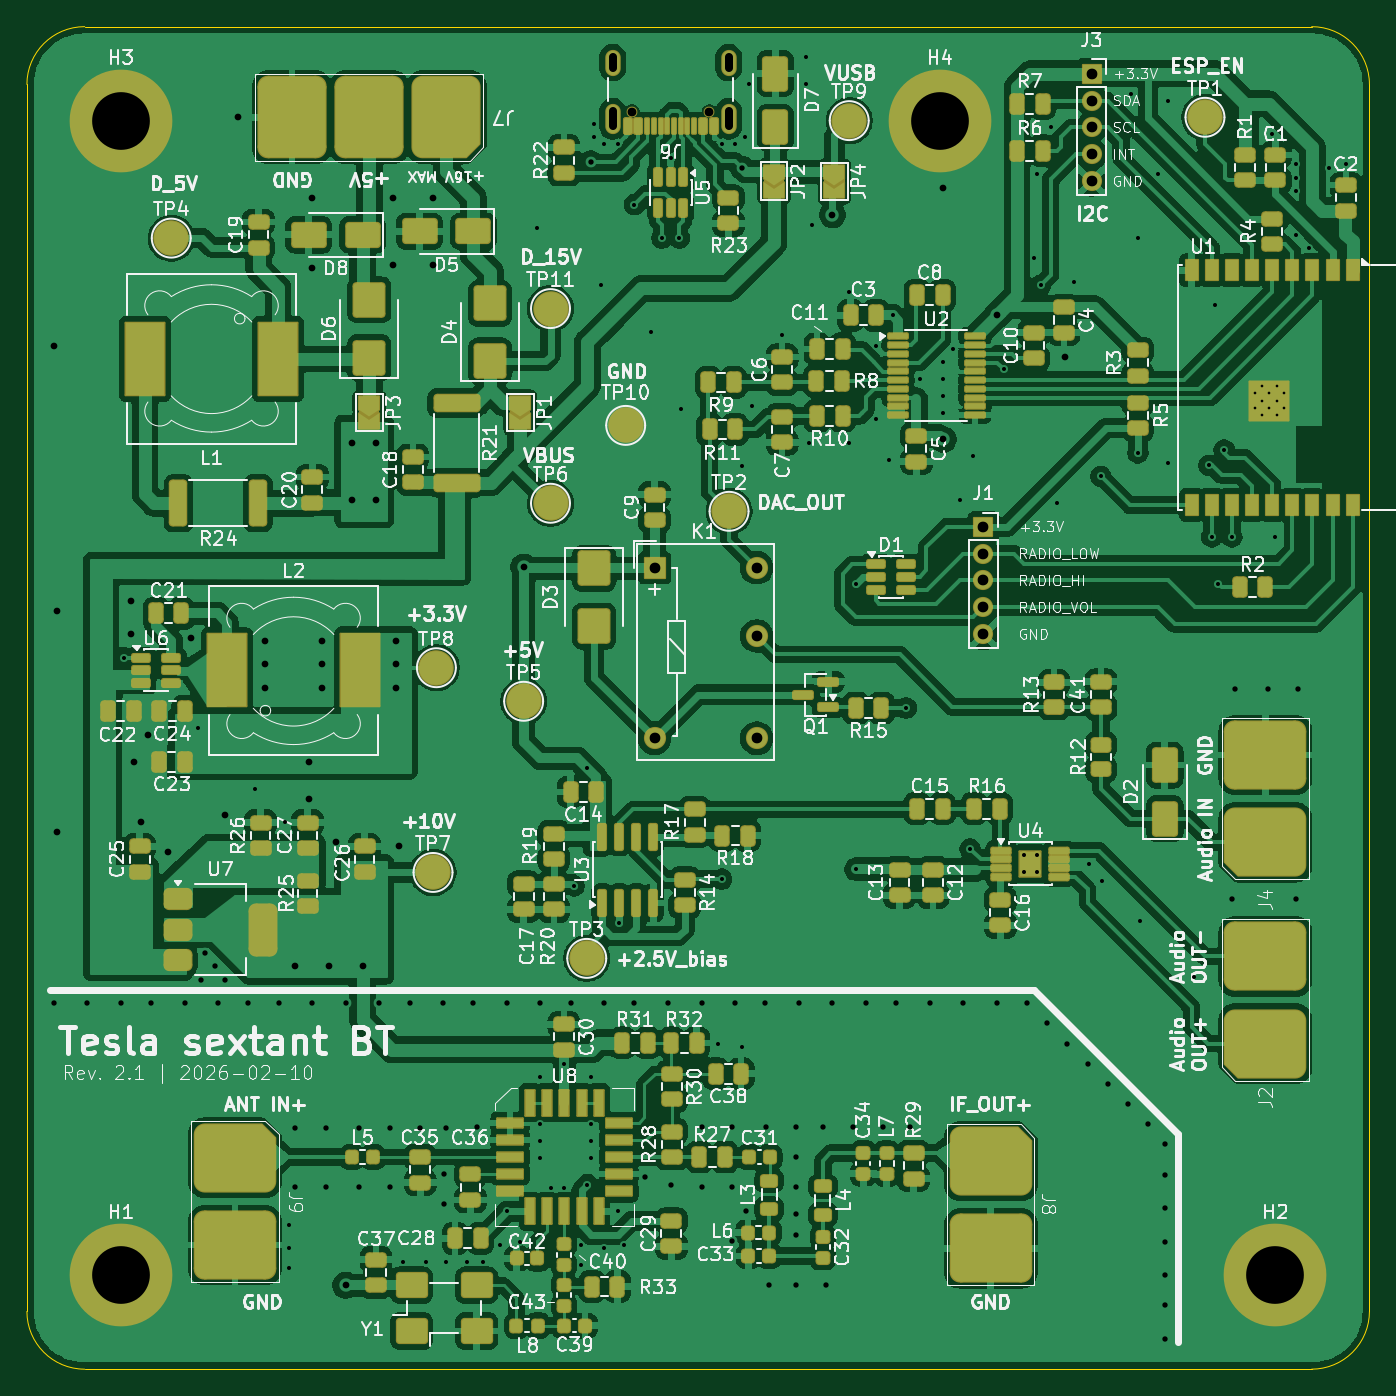
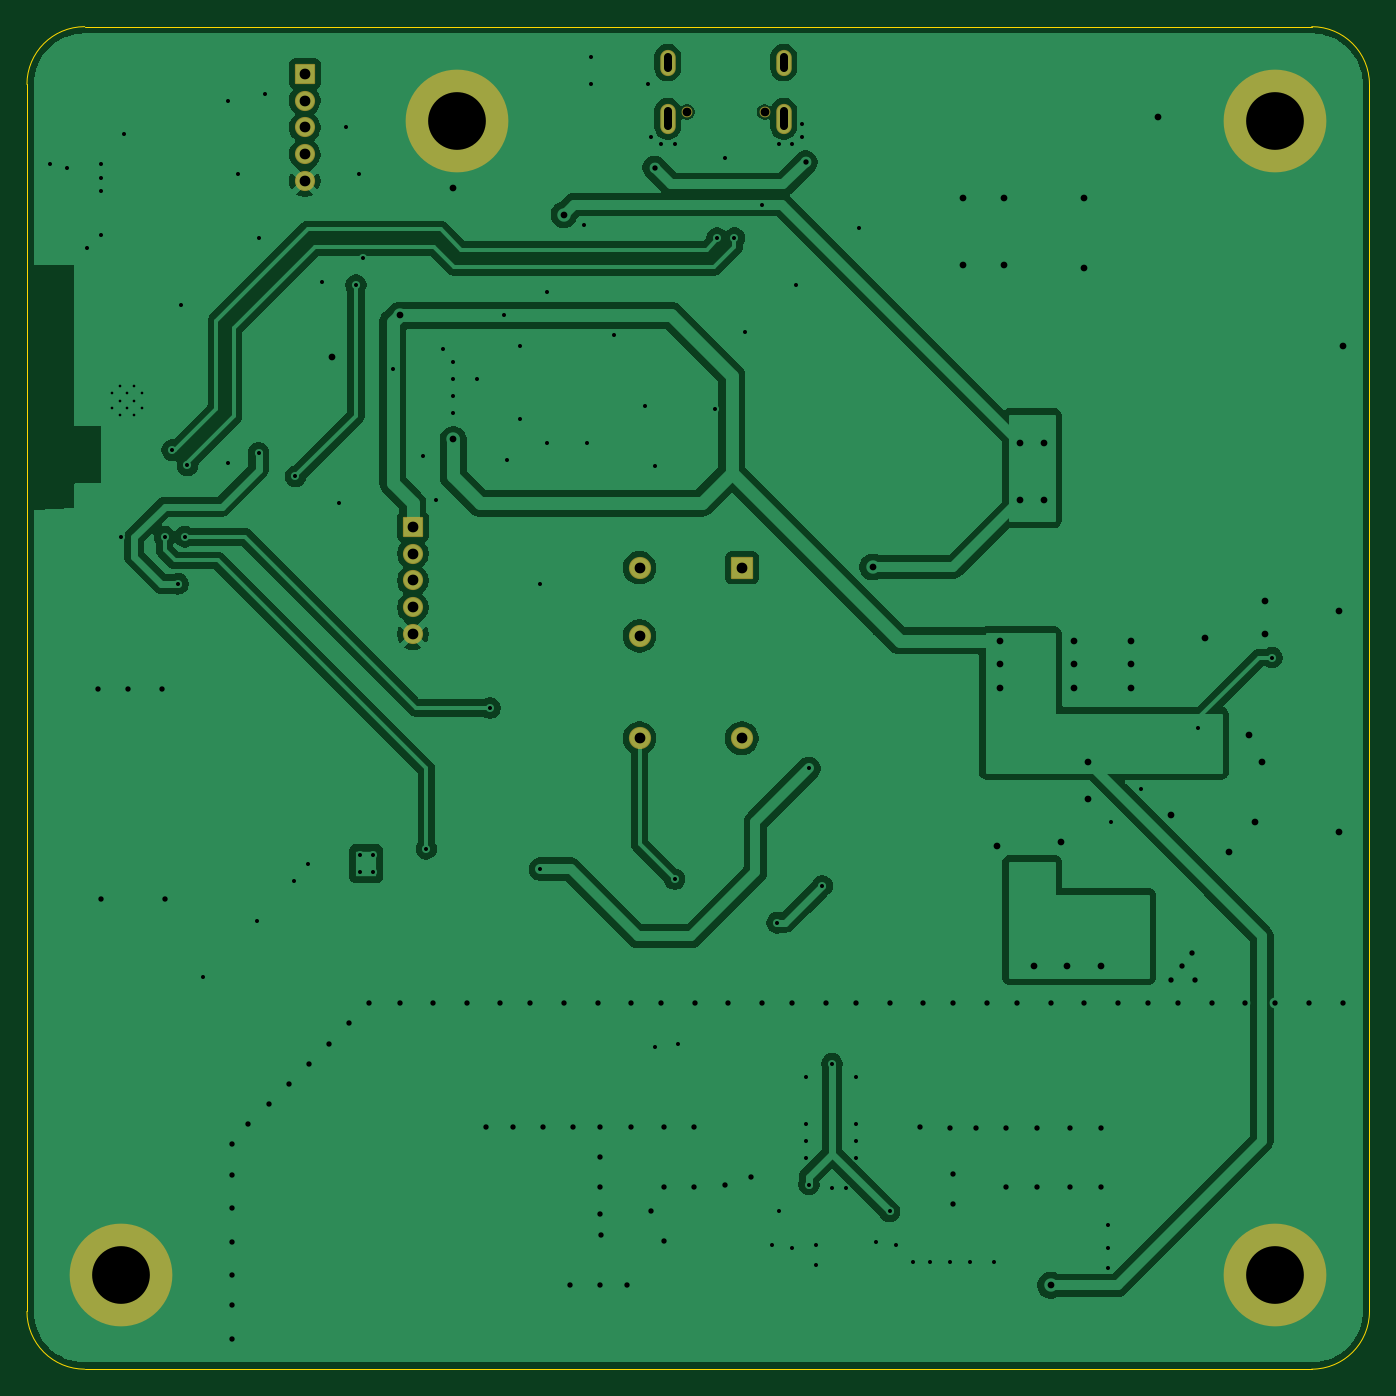
Circuit board: 11 layer files. Board 100.0 x 100.0 mm.
- bottom_copper: Tesla_sextant_BT-B_Cu.gbl (98429 bytes)
- bottom_mask: Tesla_sextant_BT-B_Mask.gbs (2333 bytes)
- paste: Tesla_sextant_BT-B_Paste.gbp (458 bytes)
- bottom_silk: Tesla_sextant_BT-B_Silkscreen.gbo (459 bytes)
- outline: Tesla_sextant_BT-Edge_Cuts.gm1 (994 bytes)
- top_copper: Tesla_sextant_BT-F_Cu.gtl (455031 bytes)
- top_mask: Tesla_sextant_BT-F_Mask.gts (20927 bytes)
- paste: Tesla_sextant_BT-F_Paste.gtp (16381 bytes)
- top_silk: Tesla_sextant_BT-F_Silkscreen.gto (292304 bytes)
- drill: Tesla_sextant_BT-NPTH.drl (365 bytes)
- drill: Tesla_sextant_BT-PTH.drl (5121 bytes)

=== bottom_copper: Tesla_sextant_BT-B_Cu.gbl (98429 bytes, source omitted) ===
=== bottom_mask: Tesla_sextant_BT-B_Mask.gbs (2333 bytes, source withheld) ===
=== paste: Tesla_sextant_BT-B_Paste.gbp ===
%TF.GenerationSoftware,KiCad,Pcbnew,9.0.7*%
%TF.CreationDate,2026-02-10T21:18:12+01:00*%
%TF.ProjectId,Tesla_sextant_BT,5465736c-615f-4736-9578-74616e745f42,2.1*%
%TF.SameCoordinates,Original*%
%TF.FileFunction,Paste,Bot*%
%TF.FilePolarity,Positive*%
%FSLAX46Y46*%
G04 Gerber Fmt 4.6, Leading zero omitted, Abs format (unit mm)*
G04 Created by KiCad (PCBNEW 9.0.7) date 2026-02-10 21:18:12*
%MOMM*%
%LPD*%
G01*
G04 APERTURE LIST*
G04 APERTURE END LIST*
M02*

=== bottom_silk: Tesla_sextant_BT-B_Silkscreen.gbo ===
%TF.GenerationSoftware,KiCad,Pcbnew,9.0.7*%
%TF.CreationDate,2026-02-10T21:18:12+01:00*%
%TF.ProjectId,Tesla_sextant_BT,5465736c-615f-4736-9578-74616e745f42,2.1*%
%TF.SameCoordinates,Original*%
%TF.FileFunction,Legend,Bot*%
%TF.FilePolarity,Positive*%
%FSLAX46Y46*%
G04 Gerber Fmt 4.6, Leading zero omitted, Abs format (unit mm)*
G04 Created by KiCad (PCBNEW 9.0.7) date 2026-02-10 21:18:12*
%MOMM*%
%LPD*%
G01*
G04 APERTURE LIST*
G04 APERTURE END LIST*
M02*

=== outline: Tesla_sextant_BT-Edge_Cuts.gm1 ===
%TF.GenerationSoftware,KiCad,Pcbnew,9.0.7*%
%TF.CreationDate,2026-02-10T21:18:12+01:00*%
%TF.ProjectId,Tesla_sextant_BT,5465736c-615f-4736-9578-74616e745f42,2.1*%
%TF.SameCoordinates,Original*%
%TF.FileFunction,Profile,NP*%
%FSLAX46Y46*%
G04 Gerber Fmt 4.6, Leading zero omitted, Abs format (unit mm)*
G04 Created by KiCad (PCBNEW 9.0.7) date 2026-02-10 21:18:12*
%MOMM*%
%LPD*%
G01*
G04 APERTURE LIST*
%TA.AperFunction,Profile*%
%ADD10C,0.100000*%
%TD*%
G04 APERTURE END LIST*
D10*
X194200000Y-155000000D02*
X102800000Y-155000000D01*
X198500000Y-150700000D02*
G75*
G02*
X194200000Y-155000000I-4300000J0D01*
G01*
X102800000Y-155000000D02*
G75*
G02*
X98500000Y-150700000I0J4300000D01*
G01*
X194200000Y-55000000D02*
G75*
G02*
X198500000Y-59300000I0J-4300000D01*
G01*
X98500000Y-59300000D02*
G75*
G02*
X102800000Y-55000000I4300000J0D01*
G01*
X198500000Y-59300000D02*
X198500000Y-150700000D01*
X98500000Y-150700000D02*
X98500000Y-59300000D01*
X102800000Y-55000000D02*
X194200000Y-55000000D01*
M02*

=== top_copper: Tesla_sextant_BT-F_Cu.gtl (455031 bytes, source omitted) ===
=== top_mask: Tesla_sextant_BT-F_Mask.gts (20927 bytes, source omitted) ===
=== paste: Tesla_sextant_BT-F_Paste.gtp (16381 bytes, source omitted) ===
=== top_silk: Tesla_sextant_BT-F_Silkscreen.gto (292304 bytes, source omitted) ===
=== drill: Tesla_sextant_BT-NPTH.drl ===
M48
; DRILL file {KiCad 9.0.7} date 2026-02-10T21:18:18+0100
; FORMAT={-:-/ absolute / metric / decimal}
; #@! TF.CreationDate,2026-02-10T21:18:18+01:00
; #@! TF.GenerationSoftware,Kicad,Pcbnew,9.0.7
; #@! TF.FileFunction,NonPlated,1,4,NPTH
FMAT,2
METRIC
; #@! TA.AperFunction,NonPlated,NPTH,ComponentDrill
T1C0.650
%
G90
G05
T1
X143.56Y-61.355
X149.34Y-61.355
M30

=== drill: Tesla_sextant_BT-PTH.drl ===
M48
; DRILL file {KiCad 9.0.7} date 2026-02-10T21:18:18+0100
; FORMAT={-:-/ absolute / metric / decimal}
; #@! TF.CreationDate,2026-02-10T21:18:18+01:00
; #@! TF.GenerationSoftware,Kicad,Pcbnew,9.0.7
; #@! TF.FileFunction,Plated,1,4,PTH
FMAT,2
METRIC
; #@! TA.AperFunction,Plated,PTH,ComponentDrill
T1C0.200
; #@! TA.AperFunction,Plated,PTH,ViaDrill
T2C0.300
; #@! TA.AperFunction,Plated,PTH,ComponentDrill
T3C0.300
; #@! TA.AperFunction,Plated,PTH,ViaDrill
T4C0.400
; #@! TA.AperFunction,Plated,PTH,ViaDrill
T5C0.500
; #@! TA.AperFunction,Plated,PTH,ComponentDrill
T6C0.600
; #@! TA.AperFunction,Plated,PTH,ComponentDrill
T7C0.800
; #@! TA.AperFunction,Plated,PTH,ComponentDrill
T8C0.800
; #@! TA.AperFunction,Plated,PTH,ComponentDrill
T9C4.300
%
G90
G05
T1
X189.95Y-82.3
X189.95Y-83.4
X190.5Y-81.75
X190.5Y-82.85
X190.5Y-83.95
X191.05Y-82.3
X191.05Y-83.4
X191.6Y-81.75
X191.6Y-82.85
X191.6Y-83.95
X192.15Y-82.3
X192.15Y-83.4
T2
X105.75Y-102.0
X111.25Y-107.25
X115.5Y-111.75
X117.75Y-114.25
X118.0Y-144.25
X118.0Y-146.0
X118.0Y-147.5
X126.5Y-147.0
X128.25Y-147.0
X129.75Y-147.0
X131.25Y-147.0
X132.5Y-147.0
X133.75Y-145.75
X134.25Y-143.25
X135.25Y-145.5
X136.5Y-70.0
X136.75Y-133.25
X136.75Y-136.75
X136.75Y-138.0
X136.75Y-139.25
X137.5Y-141.5
X138.5Y-141.5
X138.54Y-132.25
X139.25Y-119.0
X139.75Y-145.75
X139.75Y-147.25
X140.25Y-110.25
X140.25Y-141.25
X140.5Y-133.25
X140.5Y-136.75
X140.5Y-138.0
X140.5Y-139.25
X140.75Y-62.25
X140.75Y-63.25
X141.25Y-74.25
X141.5Y-63.75
X141.5Y-146.0
X142.5Y-63.75
X142.5Y-143.25
X142.615Y-121.75
X143.0Y-145.75
X143.75Y-68.25
X145.0Y-77.75
X145.8Y-70.75
X146.5Y-64.75
X147.1Y-70.75
X147.25Y-83.5
X150.0Y-130.75
X150.25Y-63.75
X150.25Y-118.5
X151.25Y-63.75
X151.75Y-87.75
X151.75Y-131.0
X152.0Y-63.25
X152.25Y-59.25
X152.5Y-83.25
X154.75Y-78.0
X156.5Y-57.25
X156.5Y-59.25
X156.75Y-86.0
X157.0Y-69.75
X159.75Y-74.75
X159.75Y-86.0
X160.25Y-96.5
X160.25Y-117.75
X161.75Y-78.75
X161.75Y-84.25
X162.75Y-87.25
X163.0Y-76.5
X164.0Y-105.75
X165.0Y-81.25
X166.75Y-80.0
X166.75Y-81.25
X166.75Y-82.5
X166.75Y-83.75
X167.5Y-79.0
X168.0Y-90.25
X168.75Y-116.25
X169.0Y-87.0
X171.25Y-80.5
X173.5Y-72.25
X173.75Y-66.0
X174.0Y-74.25
X174.75Y-62.5
X175.25Y-90.5
X176.5Y-74.0
X177.6Y-117.4
X178.5Y-88.5
X178.6Y-118.6
X180.75Y-60.0
X181.25Y-70.75
X181.25Y-86.75
X181.4Y-121.6
X182.75Y-66.0
X183.5Y-60.5
X183.5Y-87.5
X185.4Y-125.8
X186.55Y-87.682
X186.75Y-93.0
X187.0Y-75.75
X187.25Y-96.5
X187.682Y-86.55
X188.25Y-93.0
X191.25Y-63.0
X191.5Y-93.0
X193.0Y-65.25
X193.0Y-66.25
X193.0Y-67.25
X193.0Y-70.5
X194.0Y-71.5
X195.5Y-65.5
X196.75Y-65.25
T3
X172.75Y-116.71
X172.75Y-118.0
X173.72Y-116.71
X173.72Y-118.0
T4
X100.5Y-127.75
X103.0Y-127.75
X105.5Y-127.75
X107.75Y-127.75
X110.25Y-127.75
X111.5Y-126.0
X111.75Y-124.0
X112.5Y-125.0
X112.75Y-127.75
X113.25Y-126.0
X115.0Y-127.75
X117.25Y-127.75
X118.5Y-137.0
X118.5Y-141.447
X119.75Y-127.75
X120.79Y-137.0
X120.79Y-141.447
X122.25Y-127.75
X123.25Y-137.0
X123.25Y-141.447
X124.75Y-127.75
X125.54Y-137.0
X125.54Y-141.447
X127.0Y-127.75
X127.79Y-137.0
X129.5Y-127.75
X129.54Y-140.447
X129.54Y-142.697
X129.75Y-137.0
X131.75Y-127.75
X132.0Y-136.947
X134.25Y-127.75
X136.75Y-127.75
X139.0Y-127.75
X140.5Y-65.1
X141.5Y-127.75
X143.75Y-127.75
X144.54Y-140.697
X146.25Y-127.75
X146.5Y-141.25
X148.75Y-127.75
X148.79Y-136.947
X148.79Y-141.447
X151.04Y-136.947
X151.04Y-141.447
X151.04Y-145.447
X151.25Y-127.75
X151.75Y-65.5
X152.04Y-143.197
X153.5Y-127.75
X153.54Y-136.947
X153.79Y-148.697
X155.75Y-145.0
X155.79Y-136.947
X155.79Y-139.197
X155.79Y-141.447
X155.79Y-143.447
X155.79Y-148.697
X156.0Y-127.75
X157.79Y-136.947
X158.04Y-148.697
X158.5Y-127.75
X160.04Y-136.947
X161.0Y-127.75
X162.29Y-136.947
X163.25Y-127.75
X164.29Y-136.947
X165.75Y-127.75
X168.25Y-127.75
X170.75Y-127.75
X173.0Y-127.75
X174.5Y-129.25
X176.0Y-130.75
X177.5Y-132.25
X179.0Y-133.75
X180.5Y-135.25
X182.0Y-136.75
X183.25Y-138.25
X183.25Y-140.5
X183.25Y-143.0
X183.25Y-145.5
X183.25Y-148.0
X183.25Y-150.25
X183.25Y-152.75
X188.25Y-120.0
X188.45Y-104.3
X190.95Y-104.3
X193.0Y-120.0
X193.2Y-104.3
T5
X100.5Y-78.75
X100.75Y-98.5
X100.75Y-115.0
X106.25Y-97.75
X106.25Y-100.25
X106.5Y-109.75
X107.0Y-114.25
X107.5Y-107.75
X109.0Y-116.5
X110.75Y-100.5
X113.25Y-113.75
X114.25Y-61.75
X116.25Y-100.75
X116.25Y-102.5
X116.25Y-104.25
X118.5Y-125.0
X119.5Y-109.75
X119.5Y-112.5
X119.75Y-67.75
X119.75Y-73.0
X120.5Y-100.75
X120.5Y-102.5
X120.5Y-104.25
X121.0Y-125.0
X121.5Y-115.75
X122.25Y-148.75
X122.75Y-86.0
X122.75Y-90.25
X123.5Y-125.0
X124.5Y-86.0
X124.5Y-90.25
X125.75Y-67.75
X125.75Y-72.75
X126.0Y-100.75
X126.0Y-102.5
X126.0Y-104.25
X126.25Y-116.0
X128.75Y-67.75
X128.75Y-72.75
X135.5Y-95.25
X158.5Y-69.0
X166.75Y-67.0
X166.75Y-85.75
X170.75Y-76.5
X175.8Y-79.6
T7
X169.75Y-92.25
X169.75Y-94.25
X169.75Y-96.25
X169.75Y-98.25
X169.75Y-100.25
X177.8Y-58.5
X177.8Y-60.5
X177.8Y-62.5
X177.8Y-64.5
X177.8Y-66.5
T8
X145.25Y-95.3
X145.25Y-108.0
X152.87Y-95.3
X152.87Y-100.38
X152.87Y-108.0
T9
X105.5Y-62.0
X105.5Y-148.0
X166.5Y-62.0
X191.5Y-148.0
T6
X142.13Y-58.075G85X142.13Y-57.275
G05
X142.13Y-62.405G85X142.13Y-61.305
G05
X150.77Y-58.075G85X150.77Y-57.275
G05
X150.77Y-62.405G85X150.77Y-61.305
G05
M30

